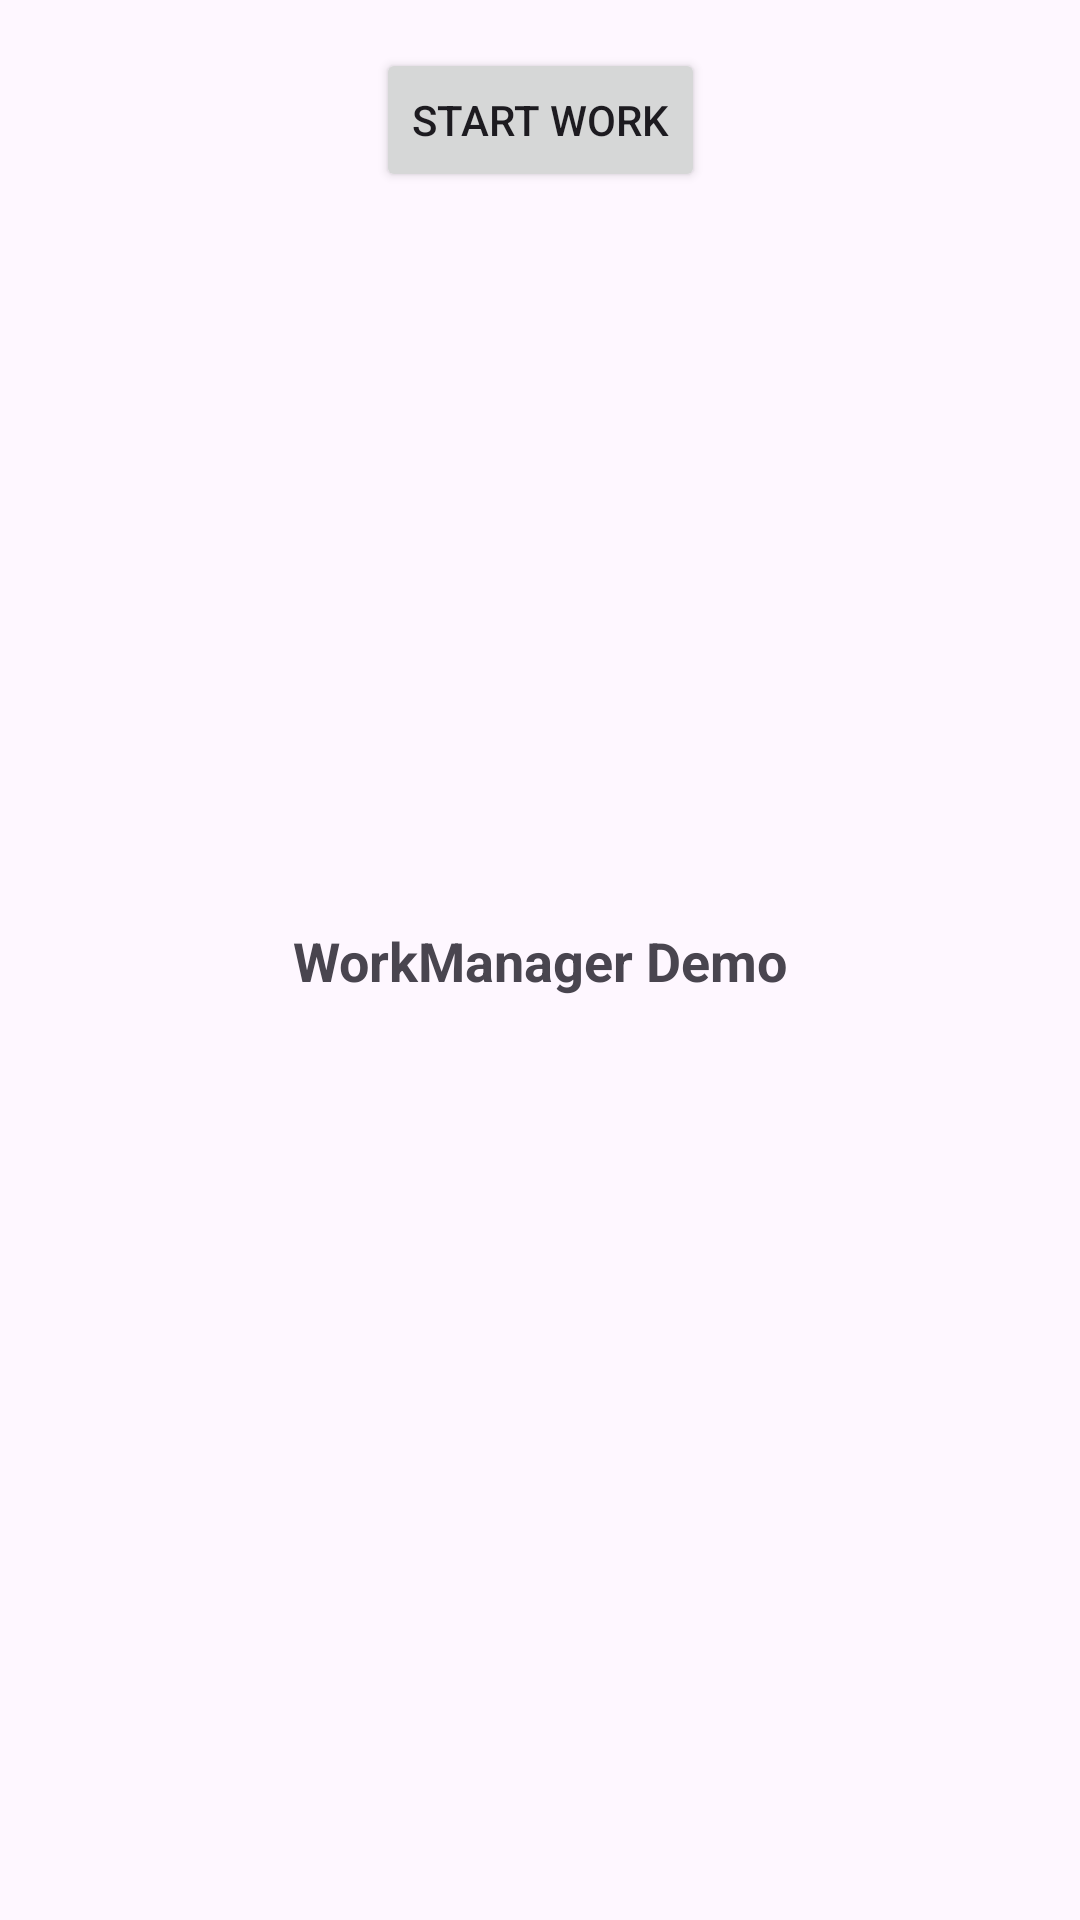

Write the Android layout XML for this screen, with the resource values it uses.
<!-- AndroidManifest.xml: application theme Theme.AuthListApp -->
<!-- res/layout/activity_work_manager.xml -->
<?xml version="1.0" encoding="utf-8"?>
<layout xmlns:android="http://schemas.android.com/apk/res/android"
    xmlns:app="http://schemas.android.com/apk/res-auto"
    xmlns:tools="http://schemas.android.com/tools">

    <data>

    </data>

    <androidx.constraintlayout.widget.ConstraintLayout
        android:id="@+id/main"
        android:layout_width="match_parent"
        android:layout_height="match_parent"
        tools:context=".views.WorkManagerActivity">

        <TextView
            android:id="@+id/tvStatus"
            android:layout_width="match_parent"
            android:layout_height="wrap_content"
            android:text="WorkManager Demo"
            android:textSize="18sp"
            android:textStyle="bold"
            android:gravity="center"
            app:layout_constraintBottom_toBottomOf="parent"
            app:layout_constraintEnd_toEndOf="parent"
            app:layout_constraintStart_toStartOf="parent"
            app:layout_constraintTop_toTopOf="parent" />

        <Button
            android:id="@+id/btnStartWork"
            android:layout_width="wrap_content"
            android:layout_height="wrap_content"
            android:text="Start Work"
            android:layout_marginTop="16dp"
            app:layout_constraintEnd_toEndOf="parent"
            app:layout_constraintStart_toStartOf="parent"
            app:layout_constraintTop_toTopOf="parent" />

    </androidx.constraintlayout.widget.ConstraintLayout>
</layout>
<!-- resources referenced by this layout -->
<resources>
  <style name="Theme.AuthListApp" parent="Base.Theme.AuthListApp" />
  <style name="Base.Theme.AuthListApp" parent="Theme.Material3.DayNight.NoActionBar">
          
          
      </style>
</resources>
